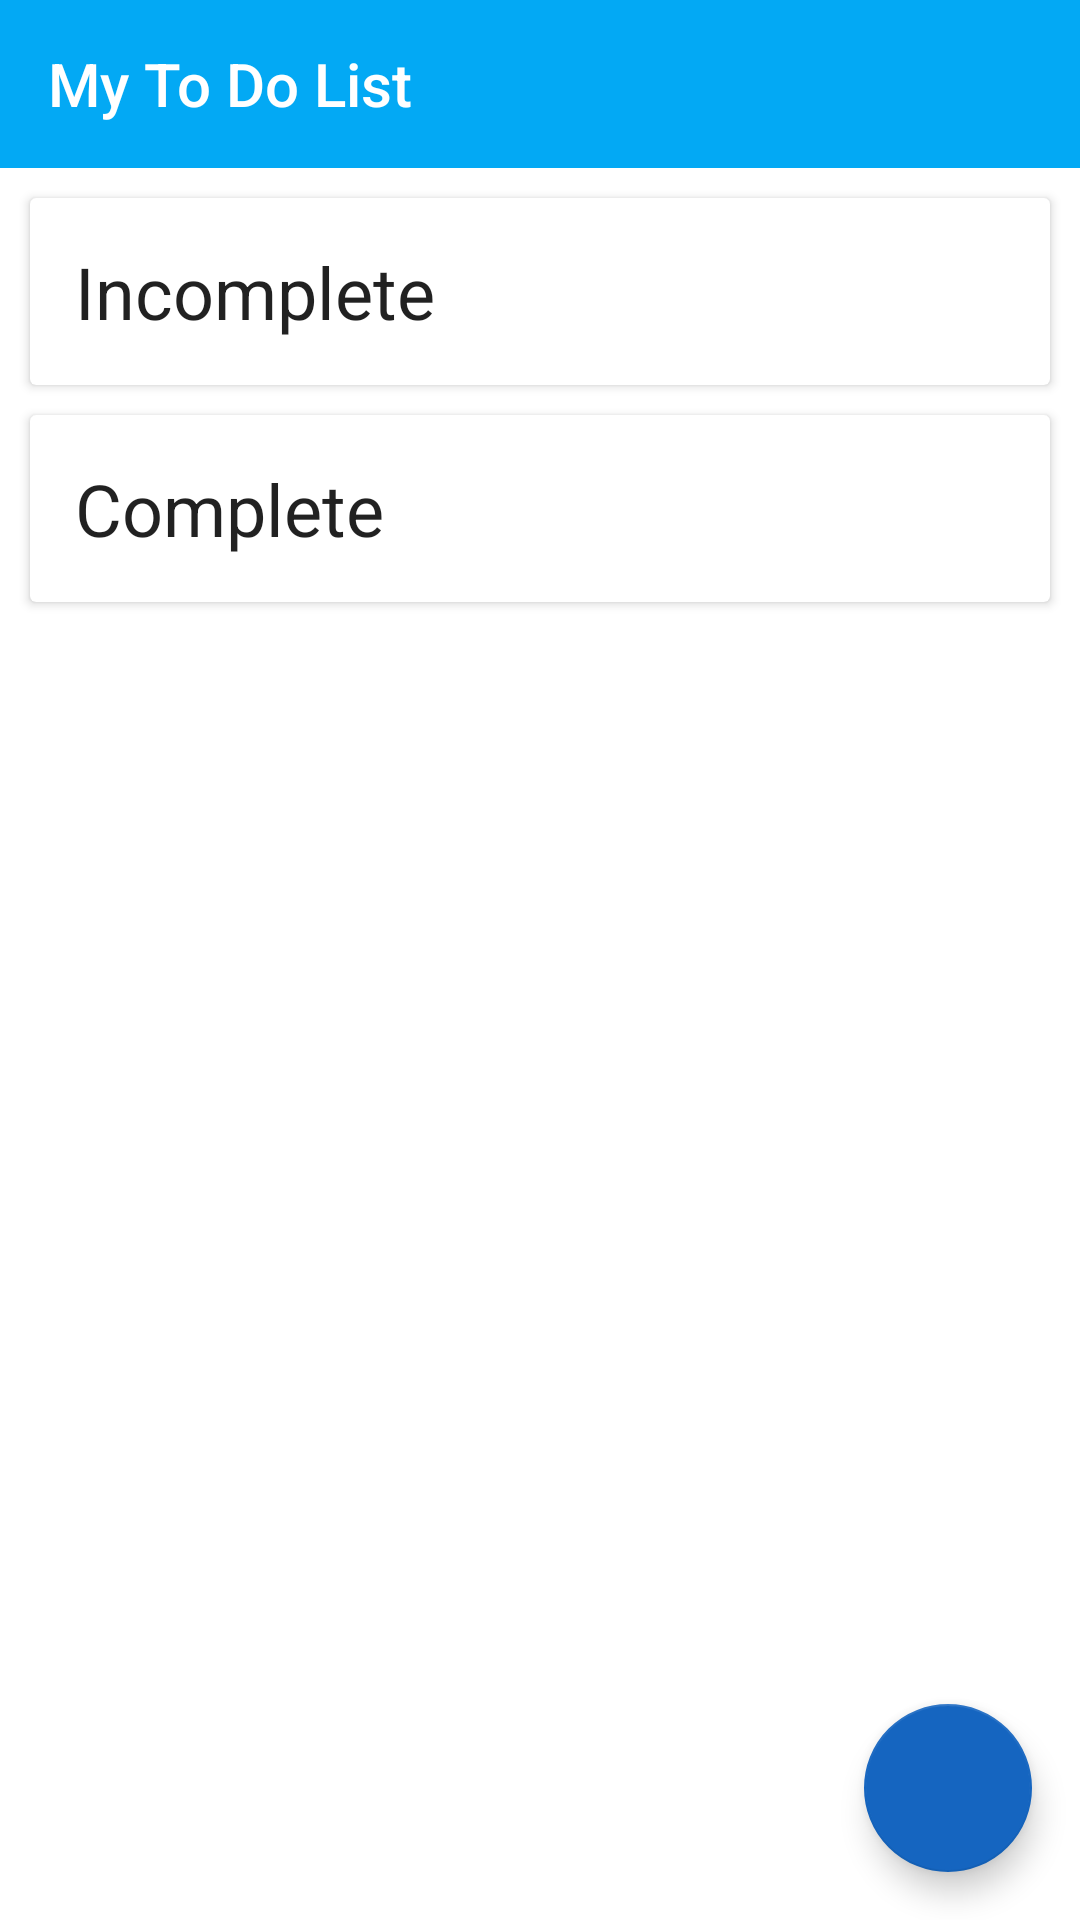

Reconstruct the res/layout file that produces this screen, plus the resources it refers to.
<!-- AndroidManifest.xml: application theme AppTheme -->
<!-- res/layout/activity_all_to_d_o.xml -->
<?xml version="1.0" encoding="utf-8"?>
<androidx.coordinatorlayout.widget.CoordinatorLayout xmlns:android="http://schemas.android.com/apk/res/android"
    xmlns:app="http://schemas.android.com/apk/res-auto"
    xmlns:tools="http://schemas.android.com/tools"
    android:layout_width="match_parent"
    android:layout_height="match_parent"
    android:background="@android:color/white"
    android:orientation="vertical">
    <LinearLayout
        android:layout_width="match_parent"
        android:layout_height="match_parent"
        android:orientation="vertical">
    <com.google.android.material.appbar.AppBarLayout
        android:layout_width="match_parent"
        android:layout_height="wrap_content"
        android:theme="@style/AppTheme.AppBarOverlay">

        <androidx.appcompat.widget.Toolbar
            android:id="@+id/toolbar"
            android:layout_width="match_parent"
            android:layout_height="?attr/actionBarSize"
            android:theme="@style/ThemeOverlay.AppCompat.Dark.ActionBar"
            app:contentInsetStartWithNavigation="0dp"
            app:popupTheme="@style/ThemeOverlay.AppCompat.Light">

            <TextView
                android:layout_width="match_parent"
                android:layout_height="wrap_content"
                android:text="My To Do List"
                android:textAppearance="@style/TextAppearance.AppCompat.Title" />

        </androidx.appcompat.widget.Toolbar>

    </com.google.android.material.appbar.AppBarLayout>

    <androidx.core.widget.NestedScrollView
        android:id="@+id/nested_scroll_view"
        android:layout_width="match_parent"
        android:layout_height="match_parent"
        android:scrollbars="none"
        android:scrollingCache="true">

        <LinearLayout
            android:layout_width="match_parent"
            android:layout_height="wrap_content"
            android:descendantFocusability="blocksDescendants"
            android:orientation="vertical"
            android:paddingTop="@dimen/spacing_medium">

            <androidx.cardview.widget.CardView
                android:layout_width="match_parent"
                android:layout_height="wrap_content"
                android:layout_marginLeft="@dimen/spacing_middle"
                android:layout_marginTop="@dimen/spacing_medium"
                android:layout_marginRight="@dimen/spacing_middle"
                android:layout_marginBottom="@dimen/spacing_medium"
                android:visibility="visible"
                app:cardCornerRadius="2dp"
                app:cardElevation="2dp">

                <LinearLayout
                    android:layout_width="match_parent"
                    android:layout_height="wrap_content"
                    android:orientation="vertical">

                    <TextView
                        android:layout_width="wrap_content"
                        android:layout_height="wrap_content"
                        android:layout_margin="@dimen/spacing_large"
                        android:text="Incomplete"
                        android:textAppearance="@style/TextAppearance.AppCompat.Headline" />

                    <androidx.recyclerview.widget.RecyclerView
                        android:id="@+id/incomlete_todo_recyclerView"
                        android:layout_width="match_parent"
                        android:layout_height="match_parent"
                        android:scrollbars="vertical"
                        android:scrollingCache="true"
                        tools:itemCount="5"
                        tools:listitem="@layout/item_todo" />

                    <TextView
                        android:id="@+id/tvNoIncompleteTasks"
                        android:layout_width="wrap_content"
                        android:layout_height="wrap_content"
                        android:layout_gravity="center_horizontal"
                        android:layout_marginTop="50dp"
                        android:text="No Incomplete Tasks"
                        android:visibility="gone" />
                </LinearLayout>
            </androidx.cardview.widget.CardView>


            <androidx.cardview.widget.CardView
                android:layout_width="match_parent"
                android:layout_height="wrap_content"
                android:layout_marginLeft="@dimen/spacing_middle"
                android:layout_marginTop="@dimen/spacing_medium"
                android:layout_marginRight="@dimen/spacing_middle"
                android:layout_marginBottom="@dimen/spacing_medium"
                android:visibility="visible"
                app:cardCornerRadius="2dp"
                app:cardElevation="2dp">

                <LinearLayout
                    android:layout_width="match_parent"
                    android:layout_height="wrap_content"
                    android:orientation="vertical">

                    <TextView
                        android:layout_width="wrap_content"
                        android:layout_height="wrap_content"
                        android:layout_margin="@dimen/spacing_large"
                        android:text="Complete"
                        android:textAppearance="@style/TextAppearance.AppCompat.Headline" />

                    <androidx.recyclerview.widget.RecyclerView
                        android:id="@+id/complete_todo_recyclerView"
                        android:layout_width="match_parent"
                        android:layout_height="match_parent"
                        android:scrollbars="vertical"
                        android:scrollingCache="true"
                        tools:itemCount="5"
                        tools:listitem="@layout/item_todo" />

                    <TextView
                        android:id="@+id/tvNoCompleteTasks"
                        android:layout_width="wrap_content"
                        android:layout_height="wrap_content"
                        android:layout_gravity="center_horizontal"
                        android:layout_marginTop="50dp"
                        android:text="No Completed Tasks available"
                        android:visibility="gone" />
                </LinearLayout>
            </androidx.cardview.widget.CardView>


        </LinearLayout>
    </androidx.core.widget.NestedScrollView>

    </LinearLayout>
    <com.google.android.material.floatingactionbutton.FloatingActionButton
        android:id="@+id/fabAddTask"
        android:layout_width="wrap_content"
        android:layout_height="wrap_content"
        android:layout_gravity="bottom|end"
        android:layout_margin="@dimen/fab_margin"
        android:clickable="true"
        app:backgroundTint="@color/colorPrimaryDark"
        app:fabSize="normal"
        app:rippleColor="@android:color/white"
        app:srcCompat="@drawable/ic_create" /></androidx.coordinatorlayout.widget.CoordinatorLayout>
<!-- res/layout/item_todo.xml (included above) -->
<?xml version="1.0" encoding="utf-8"?>
<com.balysv.materialripple.MaterialRippleLayout xmlns:android="http://schemas.android.com/apk/res/android"
    style="@style/RippleStyleBlack"
    android:layout_width="match_parent"
    android:layout_height="wrap_content">

    <LinearLayout
        android:id="@+id/lyt_parent"
        android:layout_width="match_parent"
        android:layout_height="wrap_content"
        android:clickable="true"
        android:minHeight="?attr/actionBarSize"
        android:orientation="horizontal">


        <LinearLayout
            android:layout_width="match_parent"
            android:layout_height="wrap_content"
            android:orientation="vertical"
            android:padding="@dimen/spacing_medium">

            <LinearLayout
                android:layout_width="match_parent"
                android:layout_height="wrap_content"
                android:orientation="vertical"
                android:paddingBottom="@dimen/spacing_middle"
                android:paddingTop="@dimen/spacing_middle">

                <TextView
                    android:id="@+id/name"
                    android:layout_width="wrap_content"
                    android:layout_height="wrap_content"
                    android:layout_marginEnd="@dimen/spacing_middle"
                    android:layout_marginRight="@dimen/spacing_middle"
                    android:text="To do Name"
                    android:textAppearance="@style/TextAppearance.AppCompat.Medium"
                    android:textColor="@color/grey_90" />

                <TextView
                    android:id="@+id/description"
                    android:layout_width="wrap_content"
                    android:layout_height="wrap_content"
                    android:layout_marginEnd="@dimen/spacing_middle"
                    android:layout_marginRight="@dimen/spacing_middle"
                    android:layout_marginTop="@dimen/spacing_medium"
                    android:maxLines="2"
                    android:text="Location"

                    android:textAppearance="@style/TextAppearance.AppCompat.Small"
                    android:textColor="@color/grey_40" />

            </LinearLayout>

        </LinearLayout>

    </LinearLayout>

</com.balysv.materialripple.MaterialRippleLayout>
<!-- resources referenced by this layout -->
<resources>
  <color name="colorPrimaryDark">#1565C0</color>
  <color name="grey_40">#999999</color>
  <color name="grey_90">#263238</color>
  <dimen name="fab_margin">16dp</dimen>
  <dimen name="spacing_large">15dp</dimen>
  <dimen name="spacing_medium">5dp</dimen>
  <dimen name="spacing_middle">10dp</dimen>
  <style name="AppTheme.AppBarOverlay" parent="ThemeOverlay.AppCompat.Dark.ActionBar" />
  <style name="RippleStyleBlack" parent="RippleStyleWhite">
          <item name="mrl_rippleColor">#8096989A</item>
      </style>
  <style name="AppTheme" parent="BaseTheme" />
  <style name="RippleStyleWhite">
          <item name="mrl_rippleOverlay">true</item>
          <item name="mrl_rippleColor">#80FFFFFF</item>
          <item name="mrl_rippleHover">true</item>
          <item name="mrl_rippleAlpha">0.2</item>
      </style>
  <style name="BaseTheme" parent="Theme.MaterialComponents.Light.NoActionBar">
          
          <item name="colorPrimary">@color/colorPrimary</item>
          <item name="colorPrimaryDark">@color/colorPrimaryDark</item>
          <item name="colorAccent">@color/colorAccent</item>
          <item name="windowActionModeOverlay">true</item>
          <item name="android:actionModeBackground">@color/blue_grey_600</item>
          <item name="android:dialogTheme">@style/Dialog.Theme</item>
      </style>
  <color name="colorPrimary">#03A9F4</color>
  <color name="colorAccent">#FF4081</color>
  <color name="blue_grey_600">#546E7A</color>
  <style name="Dialog.Theme" parent="Theme.AppCompat.Light.Dialog">
          <item name="colorPrimary">@color/colorPrimary</item>
          <item name="colorPrimaryDark">@color/colorPrimaryDark</item>
          <item name="colorAccent">@color/colorAccent</item>
      </style>
</resources>
